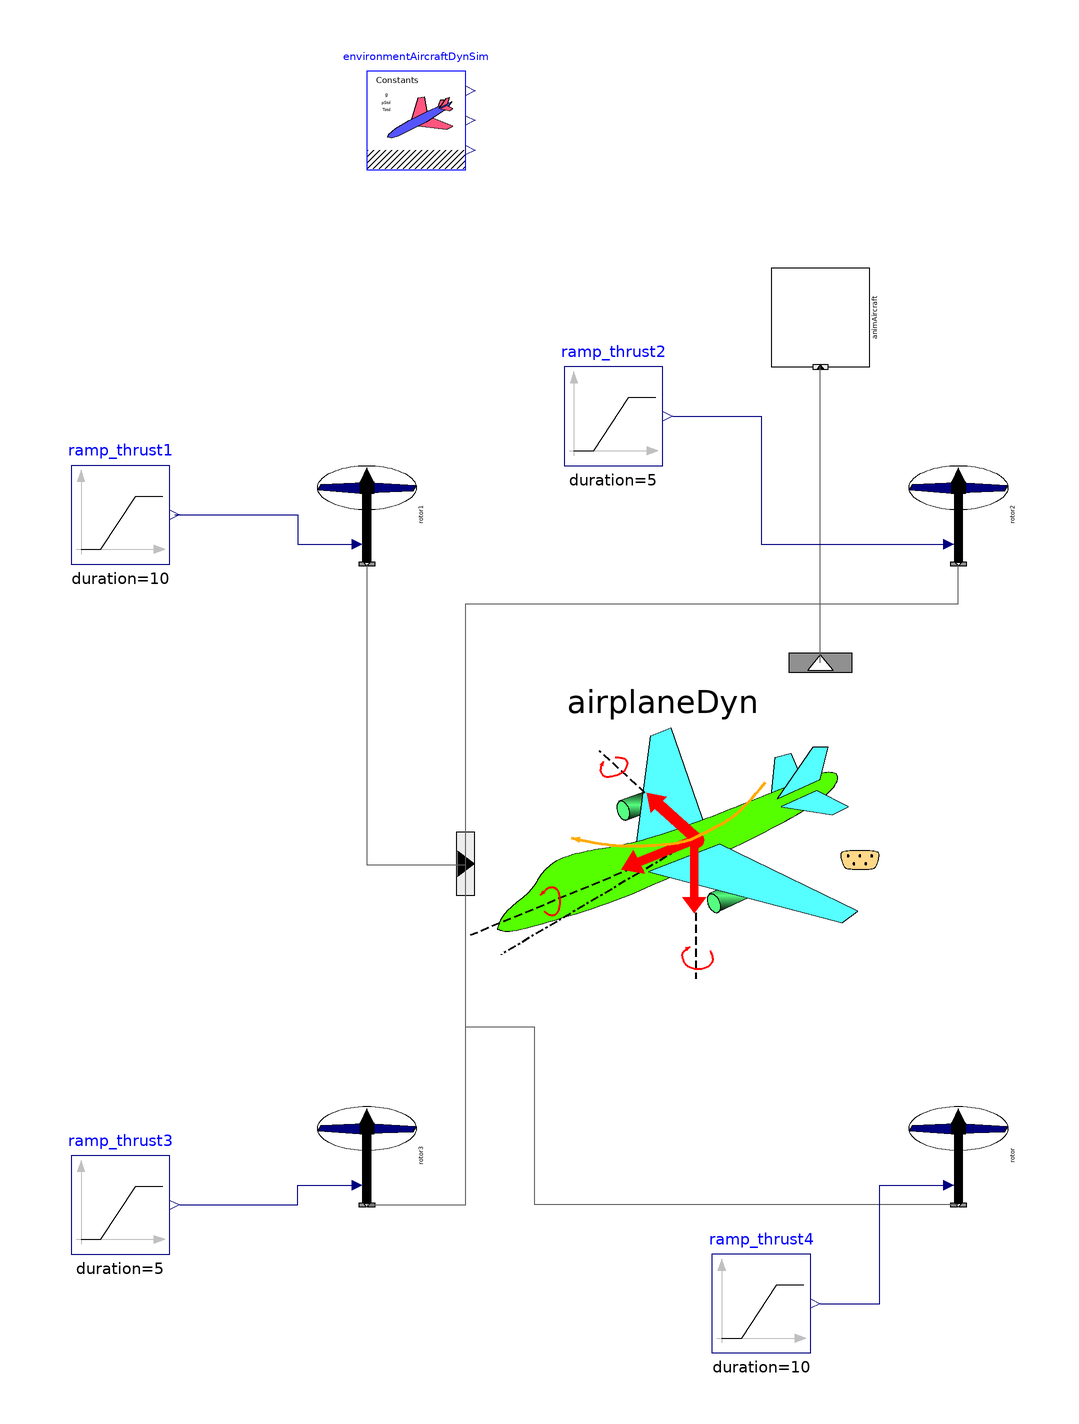

Above is the diagram view of the following Modelica model: its components placed by their Placement annotations and its connect equations drawn as lines.

model PropRotorActuatorDisk00_ex03
  extends Modelica.Icons.Example;
  inner AircraftDynamics.SimEnvironment environmentAircraftDynSim annotation(
    Placement(visible = true, transformation(origin = {-50, 130}, extent = {{-10, -10}, {10, 10}}, rotation = 0)));
  AircraftDynamics.RigidBodyFDM.Components.ForceMomentSources.PropRotorActuatorDisk00 rotor1(diam_par = 0.5, vectPosIF_par = {1, -1, 0}, vectThrustDir_par = {0, 0, -1})  annotation(
    Placement(visible = true, transformation(origin = {-60, 50}, extent = {{-10, 10}, {10, -10}}, rotation = -90)));
  Modelica.Blocks.Sources.Ramp ramp_thrust1(duration = 10, height = 2000, offset = 0, startTime = 10)  annotation(
    Placement(visible = true, transformation(origin = {-110, 50}, extent = {{-10, -10}, {10, 10}}, rotation = 0)));
  AircraftDynamics.RigidBodyFDM.Components.Aircraft_RigidBody6DoF00 airplaneDyn(ZG_init_par = 0,nSrcForceMoment = 4, p_init_par = 0 * Modelica.Constants.pi / 180, phi_init_par(displayUnit = "rad"), q(fixed = true), q_init_par = 0 * 1000 * Modelica.Constants.pi / 180, rCG_par = {0, 0, 0}, r_init_par = 0 * Modelica.Constants.pi / 180, theta_init_par = 0 * Modelica.Constants.pi) annotation(
    Placement(visible = true, transformation(origin = {0, -20}, extent = {{-40, -40}, {40, 40}}, rotation = 0)));
  AircraftDynamics.Visualizers.AnimRigidBodyAircraft00 animAircraft(offset_r0 = {0, 0, 0})  annotation(
    Placement(visible = true, transformation(origin = {32, 90}, extent = {{-10, -10}, {10, 10}}, rotation = 90)));
  AircraftDynamics.RigidBodyFDM.Components.ForceMomentSources.PropRotorActuatorDisk00 rotor2(diam_par = 0.5, thrustVectorEQrotationalVector = false, vectPosIF_par = {1, 1, 0}, vectThrustDir_par = {0, 0, -1}) annotation(
    Placement(visible = true, transformation(origin = {60, 50}, extent = {{-10, 10}, {10, -10}}, rotation = -90)));
  AircraftDynamics.RigidBodyFDM.Components.ForceMomentSources.PropRotorActuatorDisk00 rotor3(diam_par = 0.5, thrustVectorEQrotationalVector = false, vectPosIF_par = {-1, -1, 0}, vectThrustDir_par = {0, 0, -1})  annotation(
    Placement(visible = true, transformation(origin = {-60, -80}, extent = {{-10, 10}, {10, -10}}, rotation = -90)));
  AircraftDynamics.RigidBodyFDM.Components.ForceMomentSources.PropRotorActuatorDisk00 rotor(diam_par = 0.5, vectPosIF_par = {-1, 1, 0}, vectThrustDir_par = {0, 0, -1})  annotation(
    Placement(visible = true, transformation(origin = {60, -80}, extent = {{-10, 10}, {10, -10}}, rotation = -90)));
  Modelica.Blocks.Sources.Ramp ramp_thrust2(duration = 5, height = -2000, offset = 0, startTime = 15) annotation(
    Placement(visible = true, transformation(origin = {-10, 70}, extent = {{-10, -10}, {10, 10}}, rotation = 0)));
  Modelica.Blocks.Sources.Ramp ramp_thrust3(duration = 5, height = -2000, offset = 0, startTime = 15) annotation(
    Placement(visible = true, transformation(origin = {-110, -90}, extent = {{-10, -10}, {10, 10}}, rotation = 0)));
  Modelica.Blocks.Sources.Ramp ramp_thrust4(duration = 10, height = 2000, offset = 0, startTime = 10) annotation(
    Placement(visible = true, transformation(origin = {20, -110}, extent = {{-10, -10}, {10, 10}}, rotation = 0)));
equation
  connect(airplaneDyn.VisInfoOut, animAircraft.VisInfoIn) annotation(
    Line(points = {{32, 20}, {32, 80}}, color = {95, 95, 95}));
  connect(rotor1.outCntrSrcForceMoment, airplaneDyn.inCntrSrcForceMoment[1]) annotation(
    Line(points = {{-60, 40}, {-60, -21}, {-40, -21}}, color = {95, 95, 95}));
  connect(ramp_thrust1.y, rotor1.u_thrust) annotation(
    Line(points = {{-99, 50}, {-74, 50}, {-74, 44}, {-62, 44}}, color = {0, 0, 127}));
  connect(airplaneDyn.inCntrSrcForceMoment[2], rotor2.outCntrSrcForceMoment) annotation(
    Line(points = {{-40, -20}, {-40, 32}, {60, 32}, {60, 40}}, color = {95, 95, 95}));
  connect(rotor3.outCntrSrcForceMoment, airplaneDyn.inCntrSrcForceMoment[3]) annotation(
    Line(points = {{-60, -90}, {-40, -90}, {-40, -20}}, color = {95, 95, 95}));
  connect(rotor.outCntrSrcForceMoment, airplaneDyn.inCntrSrcForceMoment[4]) annotation(
    Line(points = {{60, -90}, {-26, -90}, {-26, -54}, {-40, -54}, {-40, -20}}, color = {95, 95, 95}));
  connect(ramp_thrust2.y, rotor2.u_thrust) annotation(
    Line(points = {{2, 70}, {20, 70}, {20, 44}, {58, 44}}, color = {0, 0, 127}));
  connect(ramp_thrust3.y, rotor3.u_thrust) annotation(
    Line(points = {{-98, -90}, {-74, -90}, {-74, -86}, {-62, -86}}, color = {0, 0, 127}));
  connect(ramp_thrust4.y, rotor.u_thrust) annotation(
    Line(points = {{32, -110}, {44, -110}, {44, -86}, {58, -86}}, color = {0, 0, 127}));
  annotation(
    experiment(StartTime = 0, StopTime = 50, Tolerance = 1e-08, Interval = 0.01),
    __OpenModelica_simulationFlags(lv = "LOG_STATS", s = "dassl"),
  Diagram(coordinateSystem(extent = {{-140, -140}, {140, 140}})));
end PropRotorActuatorDisk00_ex03;